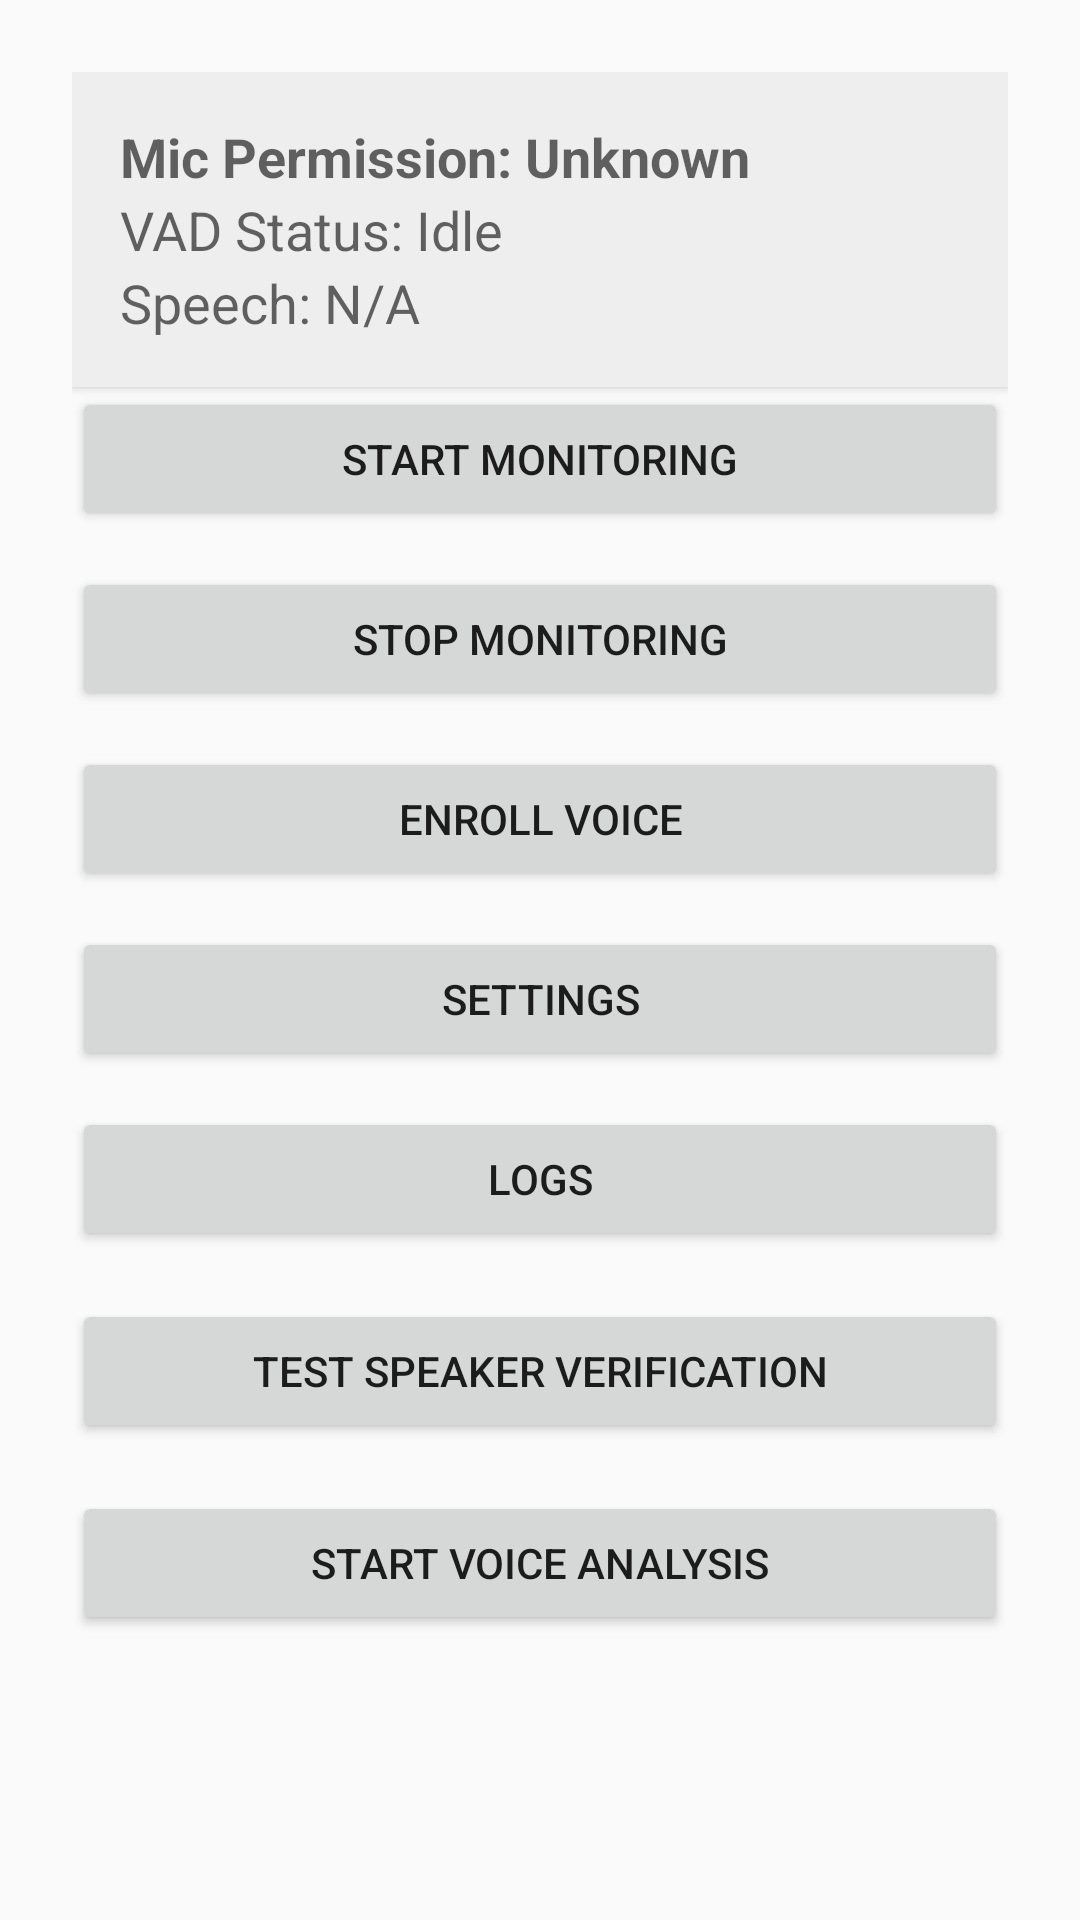

Reconstruct the res/layout file that produces this screen, plus the resources it refers to.
<!-- AndroidManifest.xml: application theme Theme.VoiceGenderPavlokMonitor -->
<!-- res/layout/activity_main.xml -->
<?xml version="1.0" encoding="utf-8"?>

<LinearLayout xmlns:android="http://schemas.android.com/apk/res/android"
    android:orientation="vertical"
    android:padding="24dp"
    android:layout_width="match_parent"
    android:layout_height="match_parent">

    <LinearLayout
        android:id="@+id/layout_status"
        android:layout_width="match_parent"
        android:layout_height="wrap_content"
        android:orientation="vertical"
        android:padding="16dp"
        android:background="#eeeeee"
        android:elevation="2dp">

        <TextView
            android:id="@+id/text_permission_status"
            android:layout_width="wrap_content"
            android:layout_height="wrap_content"
            android:text="Mic Permission: Unknown"
            android:textStyle="bold"
            android:textAppearance="?android:attr/textAppearanceMedium" />

        <TextView
            android:id="@+id/text_vad_running"
            android:layout_width="wrap_content"
            android:layout_height="wrap_content"
            android:text="VAD Status: Idle"
            android:textAppearance="?android:attr/textAppearanceMedium" />

        <TextView
            android:id="@+id/text_vad_status"
            android:layout_width="wrap_content"
            android:layout_height="wrap_content"
            android:text="Speech: N/A"
            android:textAppearance="?android:attr/textAppearanceMedium" />
    </LinearLayout>

    <Button
        android:id="@+id/button_start"
        android:layout_width="match_parent"
        android:layout_height="wrap_content"
        android:text="Start Monitoring" />

    <Button
        android:id="@+id/button_stop"
        android:layout_width="match_parent"
        android:layout_height="wrap_content"
        android:text="Stop Monitoring"
        android:layout_marginTop="12dp" />

    <Button
        android:id="@+id/button_enroll"
        android:layout_width="match_parent"
        android:layout_height="wrap_content"
        android:text="Enroll Voice"
        android:layout_marginTop="12dp" />

    <Button
        android:id="@+id/button_settings"
        android:layout_width="match_parent"
        android:layout_height="wrap_content"
        android:text="Settings"
        android:layout_marginTop="12dp" />

    <Button
        android:id="@+id/button_logs"
        android:layout_width="match_parent"
        android:layout_height="wrap_content"
        android:text="Logs"
        android:layout_marginTop="12dp" />

    <Button
        android:id="@+id/open_speaker_test_button"
        android:layout_width="match_parent"
        android:layout_height="wrap_content"
        android:text="Test Speaker Verification"
        android:layout_marginTop="16dp"/>

    <Button
        android:id="@+id/button_start_analysis"
        android:layout_width="match_parent"
        android:layout_height="wrap_content"
        android:text="Start Voice Analysis"
        android:layout_marginTop="16dp"/>

</LinearLayout>
<!-- resources referenced by this layout -->
<resources>
  <style name="Theme.VoiceGenderPavlokMonitor" parent="Theme.AppCompat.Light.NoActionBar" />
</resources>
